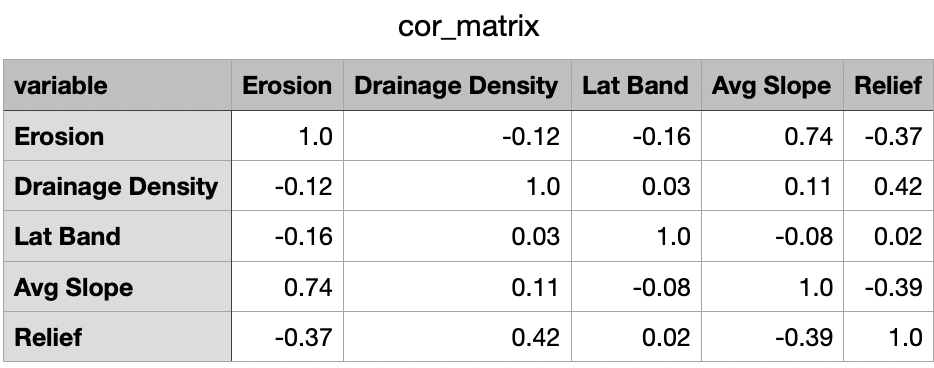

Data behind this chart, as committed beside it:
variable, Erosion, Drainage Density, Lat Band, Avg Slope, Relief
Erosion, 1.0, -0.12, -0.16, 0.74, -0.37
Drainage Density, -0.12, 1.0, 0.03, 0.11, 0.42
Lat Band, -0.16, 0.03, 1.0, -0.08, 0.02
Avg Slope, 0.74, 0.11, -0.08, 1.0, -0.39
Relief, -0.37, 0.42, 0.02, -0.39, 1.0
